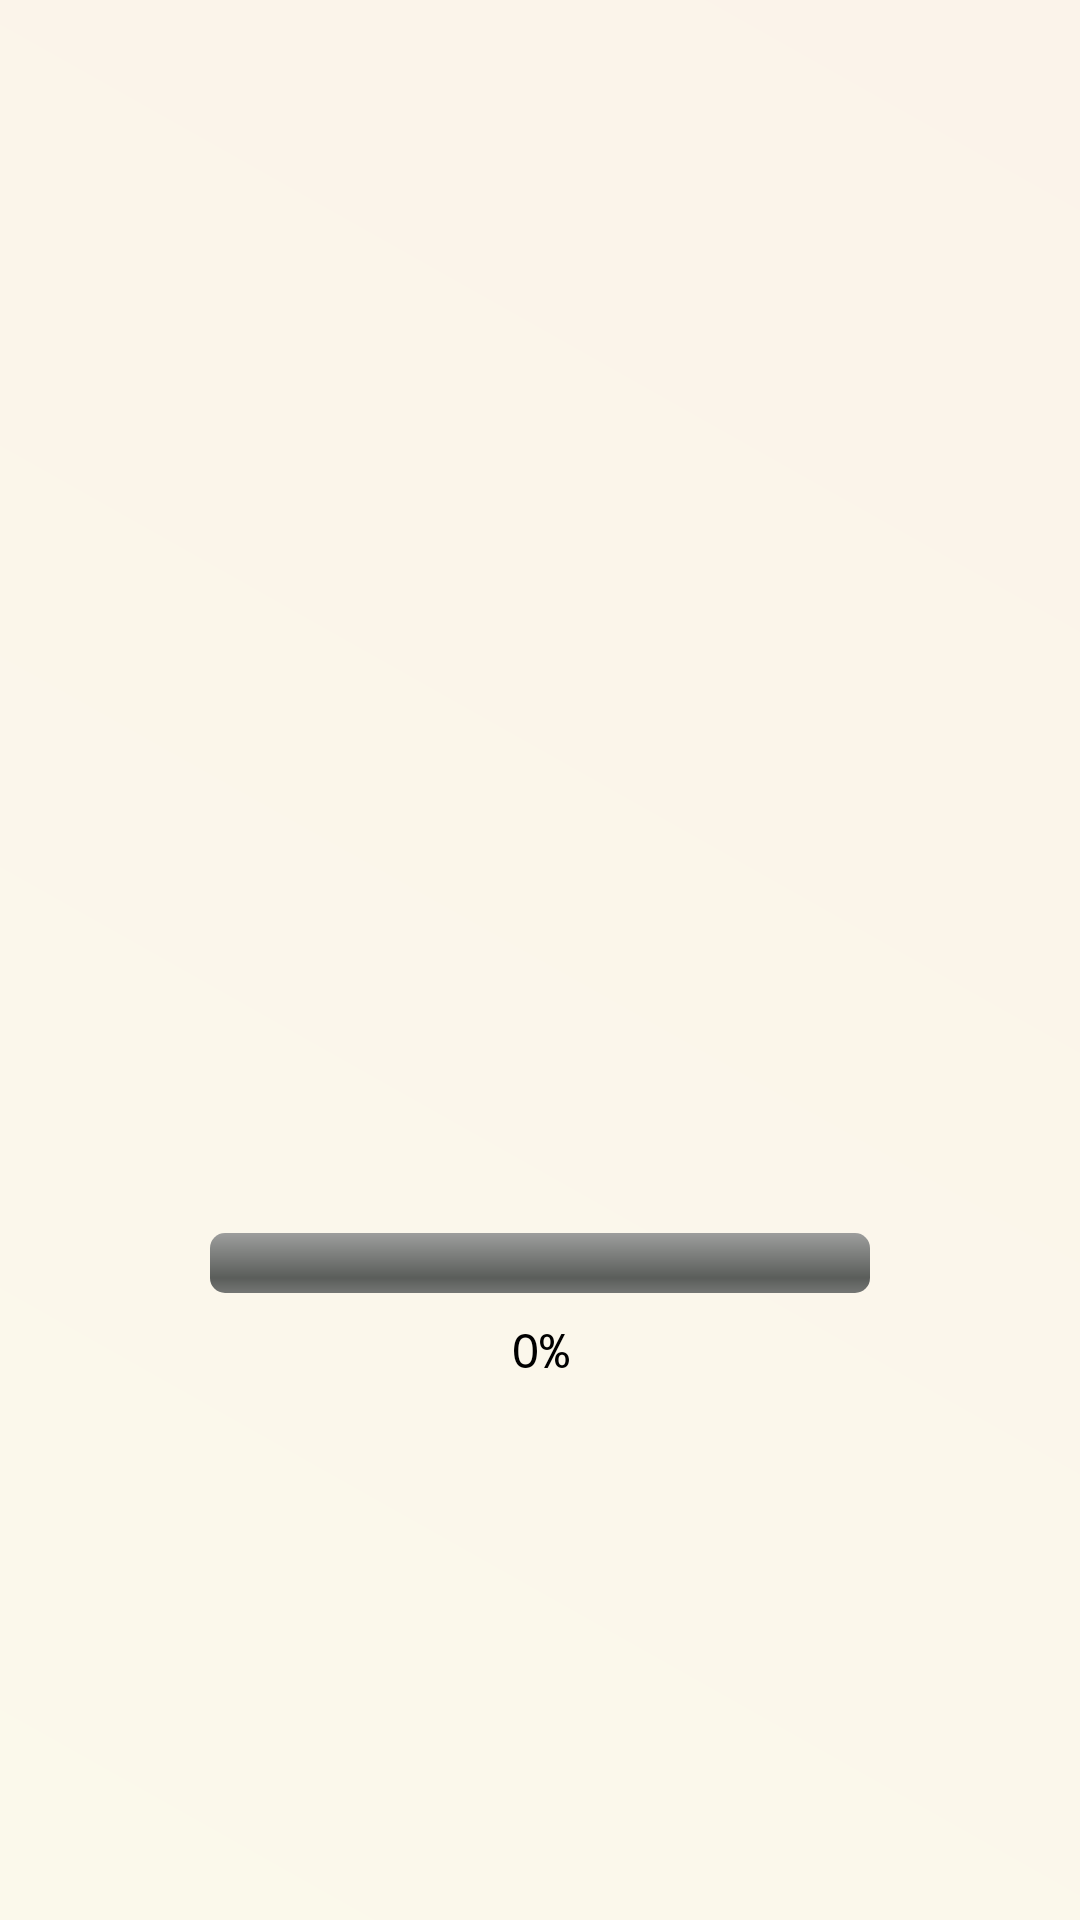

Here is an Android app screen rendered from its layout file. Give the layout XML and the strings, colors and styles it references.
<!-- AndroidManifest.xml: activity theme Theme.AppCompat.Light.NoActionBar -->
<!-- res/layout/activity_splash.xml -->
<?xml version="1.0" encoding="utf-8"?>
<RelativeLayout xmlns:android="http://schemas.android.com/apk/res/android"
    android:layout_width="match_parent"
    android:layout_height="match_parent"
    android:background="@drawable/bg_login_gradient"
    android:padding="24dp">

    <ImageView
        android:id="@+id/logo"
        android:layout_width="150dp"
        android:layout_height="150dp"
        android:layout_centerInParent="true"
        android:src="@drawable/logo"
        android:contentDescription="@string/app_name"
        android:scaleType="centerInside" />

    
    <ProgressBar
        android:id="@+id/progress"
        style="?android:attr/progressBarStyleHorizontal"
        android:layout_width="220dp"
        android:layout_height="20dp"
        android:layout_below="@id/logo"
        android:layout_centerHorizontal="true"
        android:layout_marginTop="16dp"
        android:indeterminate="false"
        android:progress="0"
        android:max="100"
        android:progressDrawable="@android:drawable/progress_horizontal"
        android:visibility="visible" />

    <TextView
        android:id="@+id/progressText"
        android:layout_width="wrap_content"
        android:layout_height="wrap_content"
        android:layout_below="@id/progress"
        android:layout_centerHorizontal="true"
        android:layout_marginTop="8dp"
        android:text="0%"

        android:textSize="16sp"
        android:textColor="@android:color/black"
        android:fontFamily="monospace"/>

</RelativeLayout>
<!-- resources referenced by this layout -->
<resources>
  <!-- drawable bg_login_gradient (drawable) -->
  <?xml version="1.0" encoding="utf-8"?>
  <shape xmlns:android="http://schemas.android.com/apk/res/android"
      android:shape="rectangle">
      <gradient
          android:startColor="#FBF9EB"
          android:endColor="#FBF3EA"
          android:angle="45"/>
  </shape>
  <string name="app_name">DoVan</string>
</resources>
